Dataset: IMAGES (GitHub, raj-k20/Calorie_Estimator). Classes: bacon beef cheddar, chicken club, chicken fillet crispy, classic italian toasted sub.

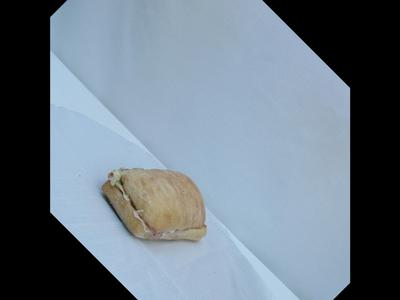
Label: classic italian toasted sub

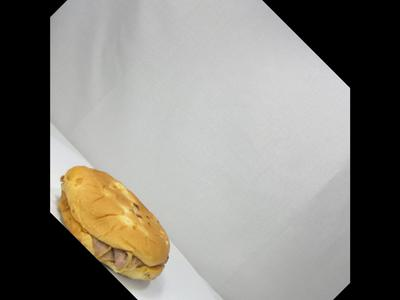
Label: bacon beef cheddar

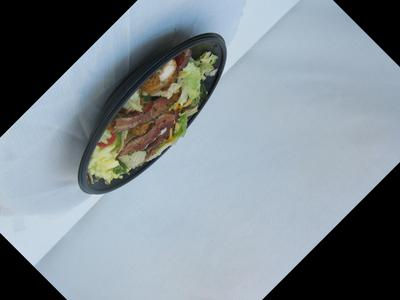
Label: chicken club

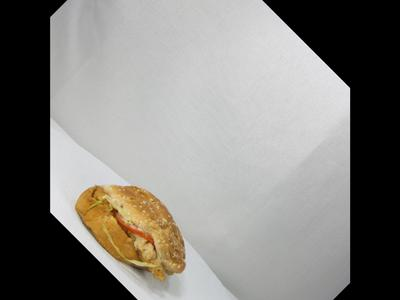
Label: chicken fillet crispy

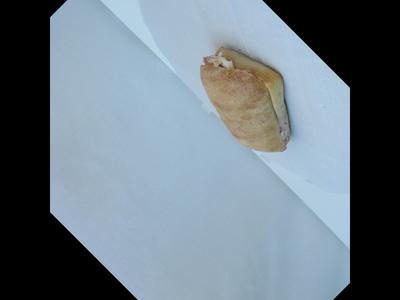
Label: classic italian toasted sub

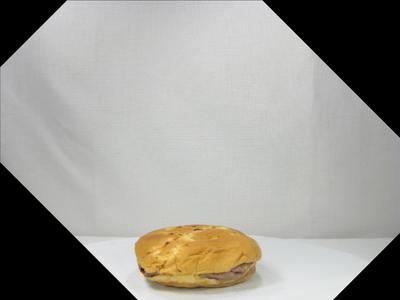
Label: bacon beef cheddar
